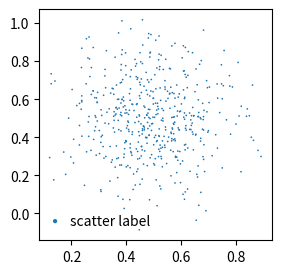

The matplotlib source for this figure:
#!/usr/bin/python
# -*- coding: utf-8 -*-
##########################################################################################
# author: Nikolas Schnellbaecher
# contact: khx0@posteo.net
# date: 2018-04-13
# file: mpl_legend_scatter_markerscale_minimal.py
##########################################################################################

import sys
import time
import datetime
import os
import numpy as np
import matplotlib as mpl
from matplotlib import pyplot as plt
from matplotlib import rc
from matplotlib.pyplot import legend

now = datetime.datetime.now()
now = "%s-%s-%s" %(now.year, str(now.month).zfill(2), str(now.day).zfill(2))

if __name__ == '__main__':

    ### create plot data
    nDatapoints = 500
    xVals = np.random.normal(0.5, 0.15, nDatapoints)
    yVals = np.random.normal(0.5, 0.2, nDatapoints)
    X = np.zeros((nDatapoints, 2))
    X[:, 0] = xVals
    X[:, 1] = yVals
    
    outname = 'mpl_legend_scatter_markerscale_minimal'
    
    f, ax1 = plt.subplots(1)
    f.set_size_inches(3.0, 3.0)   
    
    ax1.scatter(X[:, 0], X[:, 1], 
                s = 1.5,
                marker = 'o', 
                facecolors = 'C0',
                edgecolors = 'None',
                alpha = 1.0, 
                linewidth = 0.0, 
                zorder = 3,
                label = r'scatter label')
                         
    ###############################################
    ###############################################
    # legend handling           
    leg = ax1.legend(handlelength = 0.5,
                     markerscale = 2.5)
                     
    '''
    If the marker symbol of scatter plot is used
    with zero linewidth, the symbol size for the
    legend can still be adjusted using the 
    markerscale keyword of the legend object itself.
    '''

    leg.draw_frame(False)
    ###############################################
    ###############################################  
    
    outname += '_' + now
    f.savefig(outname + '.pdf', dpi = 300, transparent = True)
    plt.clf()
    plt.close()
            

    
    
